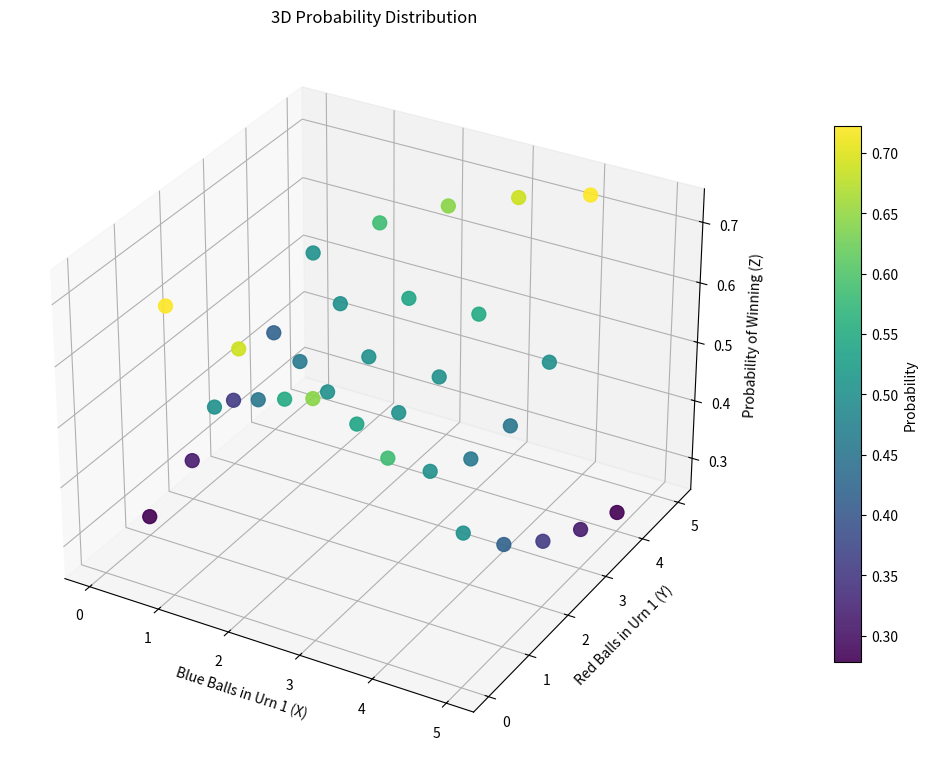

The matplotlib source for this figure:
import numpy as np
import matplotlib.pyplot as plt

def plot_3d_probability():
    # Set up the figure and 3D axis
    fig = plt.figure(figsize=(10, 8))
    ax = fig.add_subplot(111, projection='3d')
    
    # Lists to store the valid coordinate points
    x_blue = []
    y_red = []
    z_prob = []
    
    for b1 in range(6):
        for r1 in range(6):
            # Enforce the constraint: neither urn can be empty
            if b1 + r1 == 0 or b1 + r1 == 10:
                continue
                
            # Calculate remaining balls for Urn 2
            b2 = 5 - b1
            r2 = 5 - r1
            
            # Calculate expected win probability
            p1 = b1 / (b1 + r1)
            p2 = b2 / (b2 + r2)
            p_win = 0.5 * p1 + 0.5 * p2
            
            # Append to our axes lists
            x_blue.append(b1)
            y_red.append(r1)
            z_prob.append(p_win)


    scatter = ax.scatter(x_blue, y_red, z_prob, c=z_prob, cmap='viridis', s=100, alpha=0.9)
    
    ax.set_xlabel('Blue Balls in Urn 1 (X)')
    ax.set_ylabel('Red Balls in Urn 1 (Y)')
    ax.set_zlabel('Probability of Winning (Z)')
    ax.set_title('3D Probability Distribution')
    
    ax.set_xticks(range(6))
    ax.set_yticks(range(6))
    
    plt.colorbar(scatter, ax=ax, pad=0.1, label='Probability', shrink=0.7)
    
    plt.tight_layout()
    plt.show()

if __name__ == "__main__":
    plot_3d_probability()
